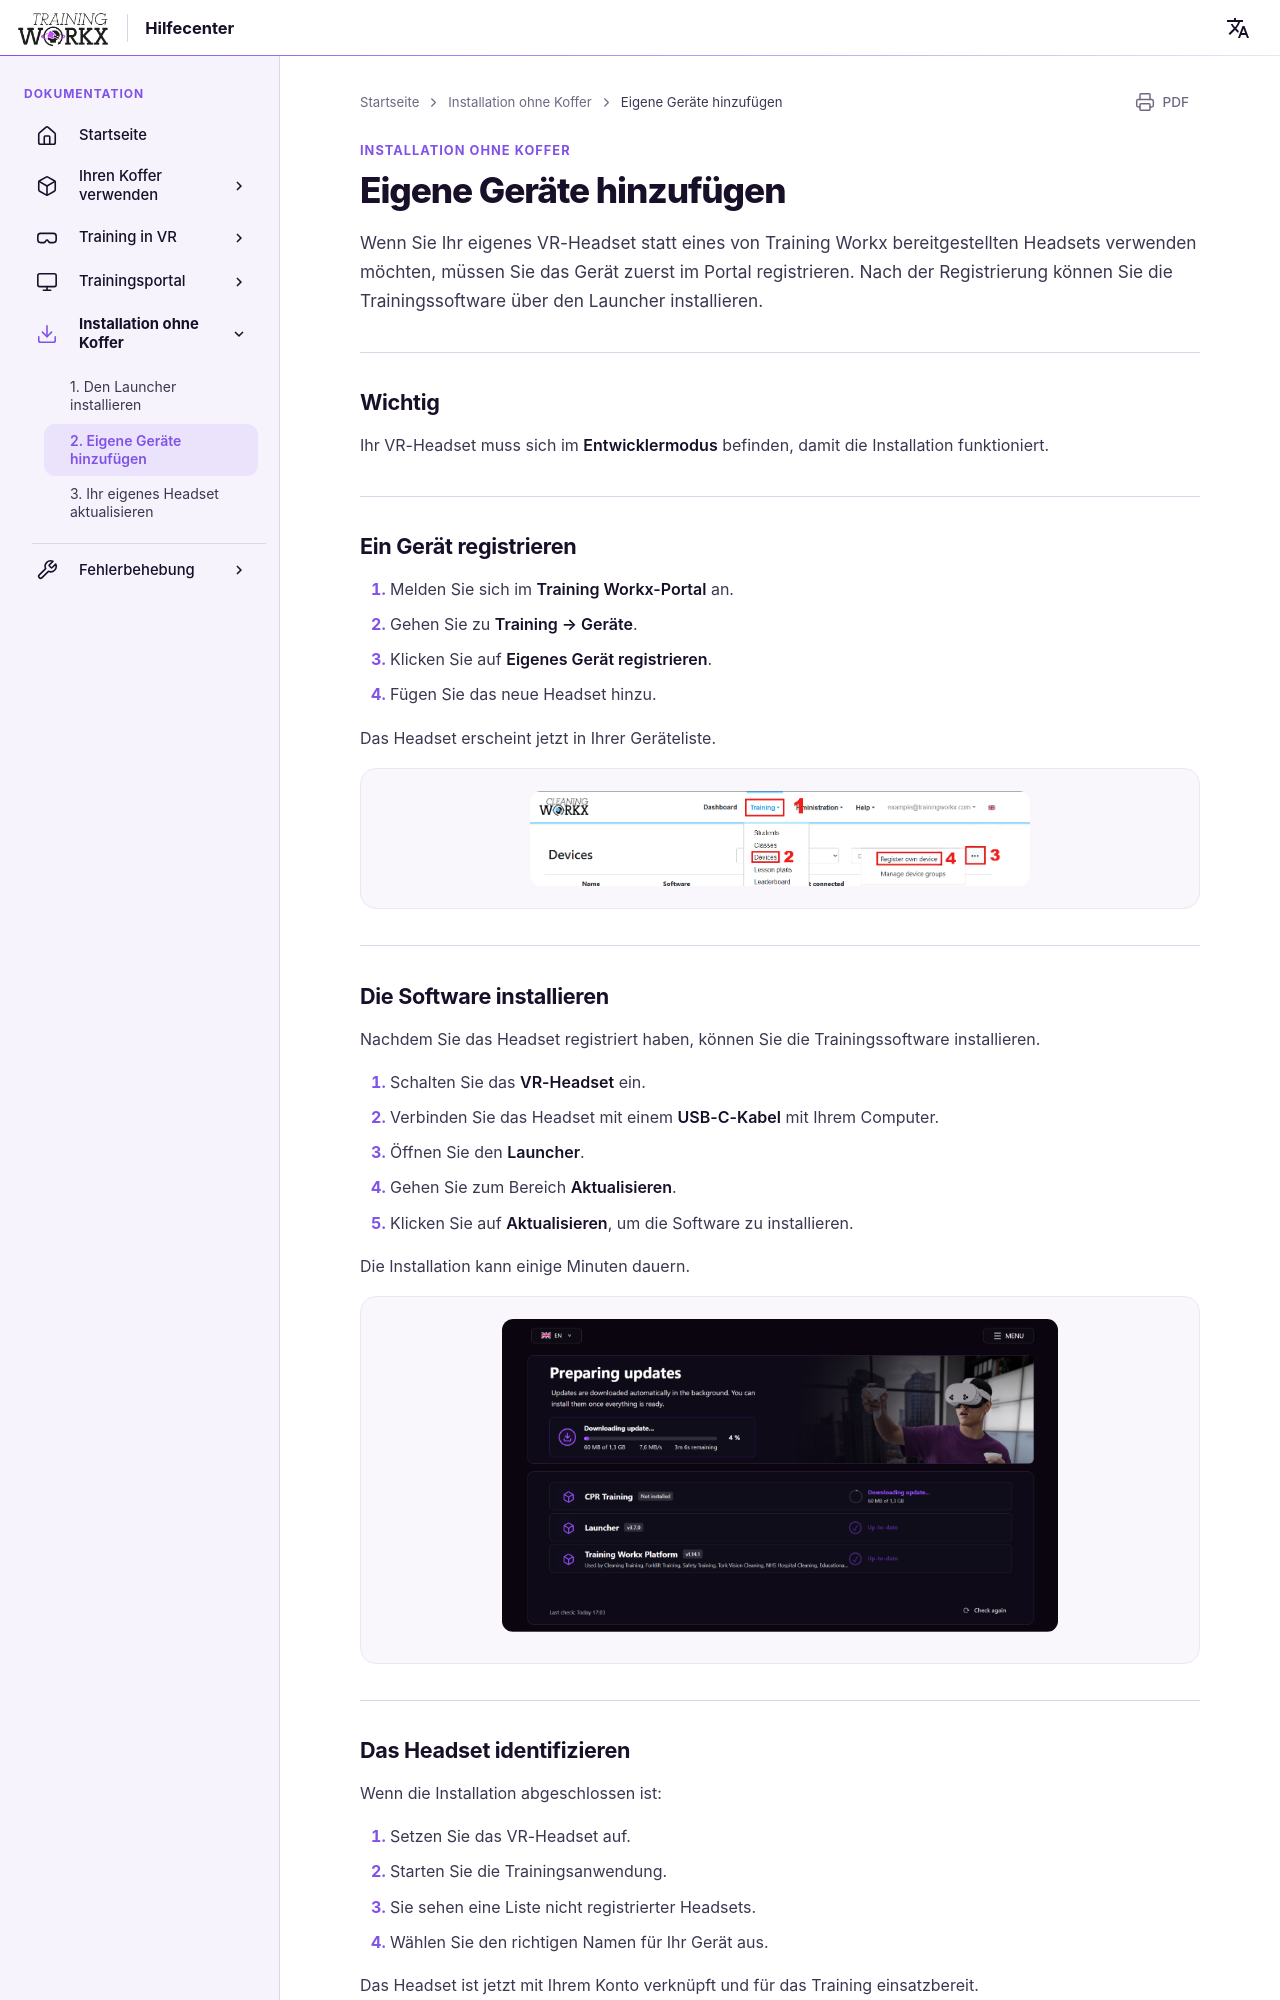

repository: LogisticWorkx/Documentation · page: de/InstallationWithoutBox/2-adding-your-own-devices/index.html · generator: mkdocs

# Eigene Geräte hinzufügen

Wenn Sie Ihr eigenes VR-Headset statt eines von Training Workx bereitgestellten Headsets verwenden möchten, müssen Sie das Gerät zuerst im Portal registrieren. Nach der Registrierung können Sie die Trainingssoftware über den Launcher installieren.

---

## Wichtig

Ihr VR-Headset muss sich im **Entwicklermodus** befinden, damit die Installation funktioniert.


---

## Ein Gerät registrieren

1. Melden Sie sich im **Training Workx-Portal** an.
2. Gehen Sie zu **Training → Geräte**.
3. Klicken Sie auf **Eigenes Gerät registrieren**.
4. Fügen Sie das neue Headset hinzu.

Das Headset erscheint jetzt in Ihrer Geräteliste.

<img src="/../assets/registering-device.png" width="500">

---

## Die Software installieren

Nachdem Sie das Headset registriert haben, können Sie die Trainingssoftware installieren.

1. Schalten Sie das **VR-Headset** ein.
2. Verbinden Sie das Headset mit einem **USB-C-Kabel** mit Ihrem Computer.
3. Öffnen Sie den **Launcher**.
4. Gehen Sie zum Bereich **Aktualisieren**.
5. Klicken Sie auf **Aktualisieren**, um die Software zu installieren.

Die Installation kann einige Minuten dauern.

<div style="text-align: center">
    <img src="/../assets/updating-2.png" style="width: 70%;">
</div>

---
